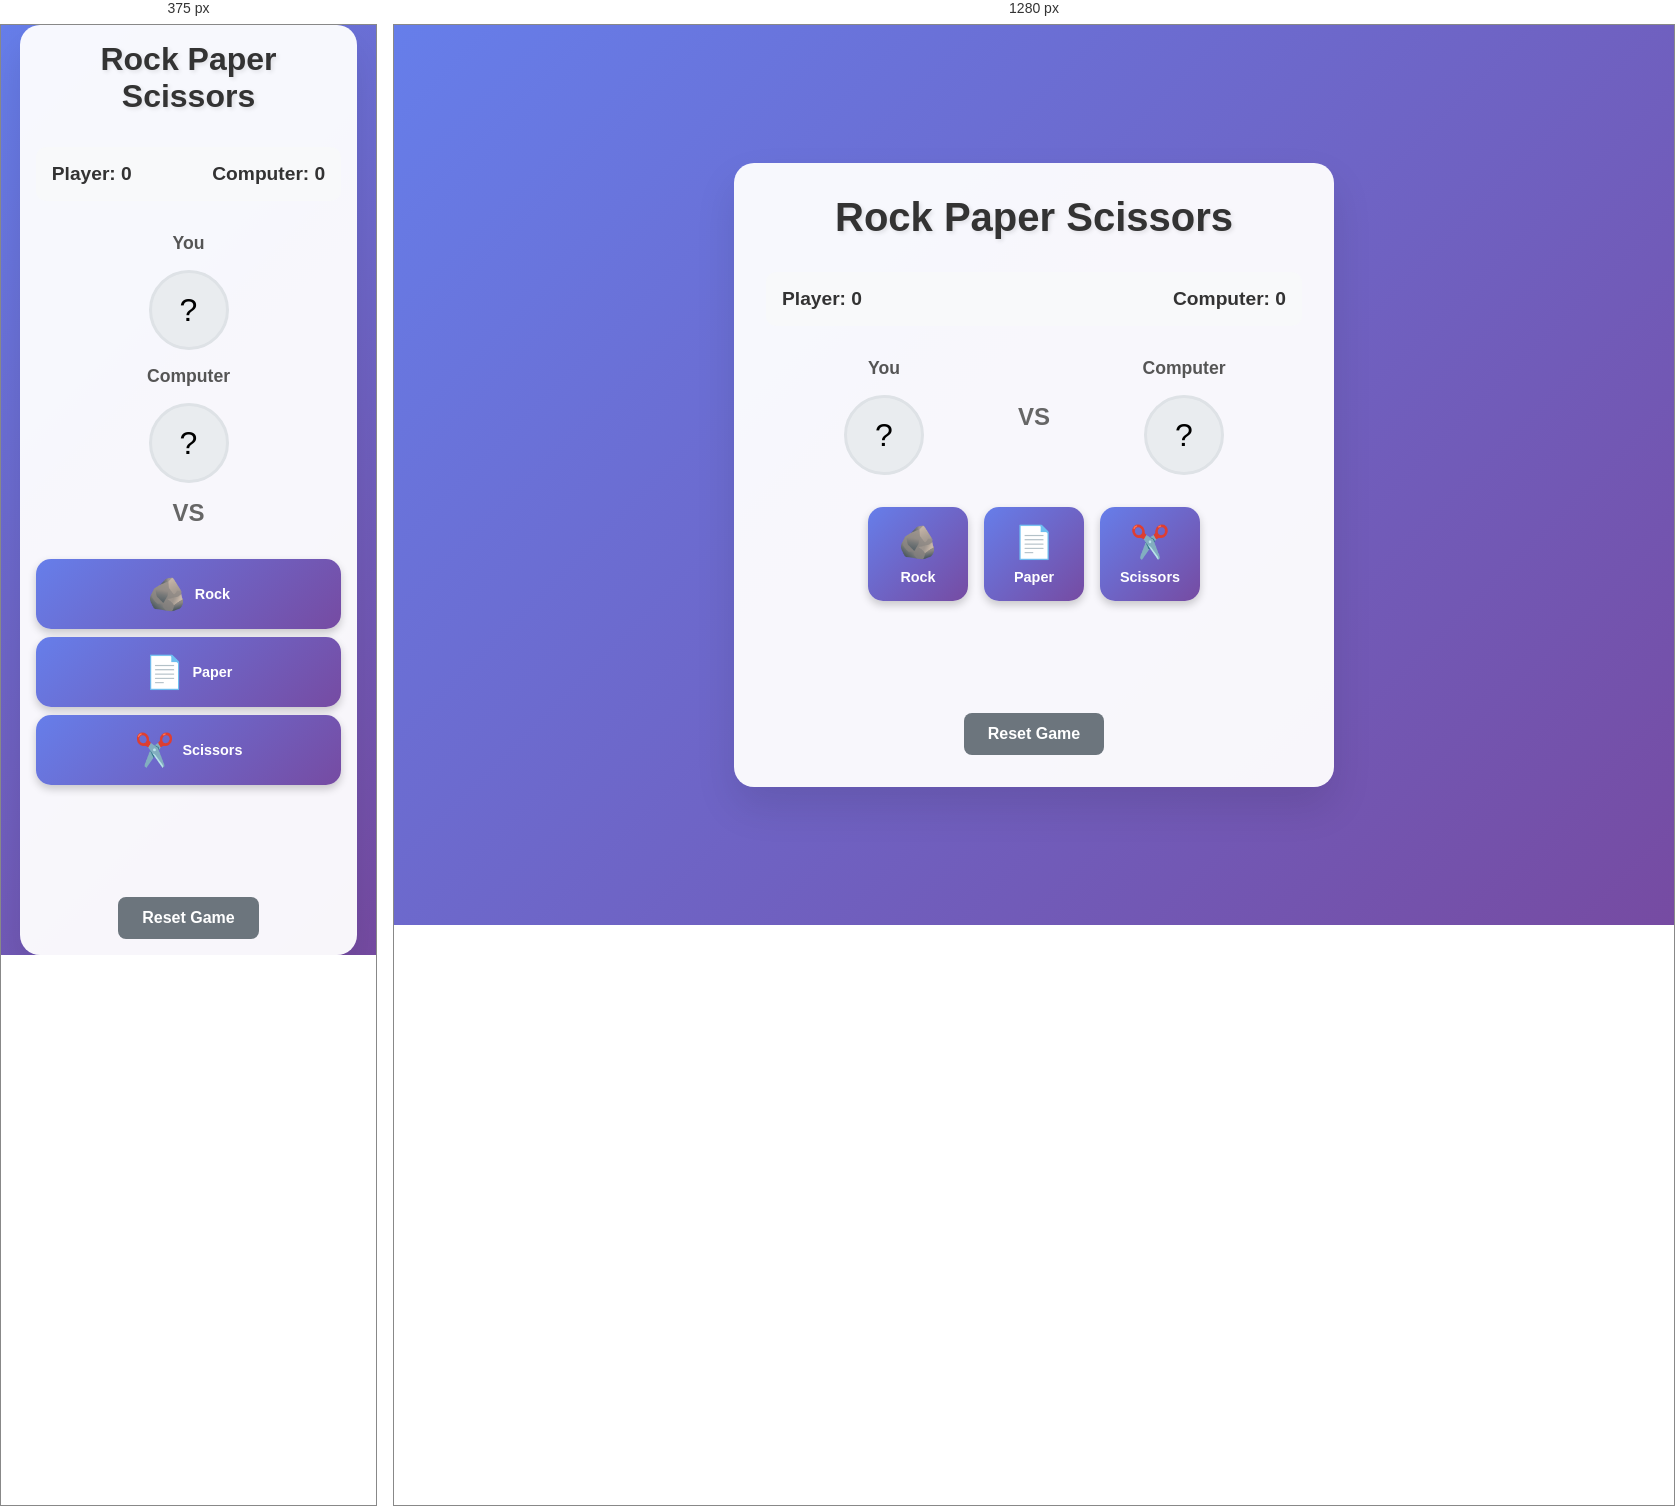
Rendered at 375 px and 1280 px, left to right.

<!-- file: index.html -->
<!DOCTYPE html>
<html lang="en">
  <head>
    <meta charset="UTF-8" />
    <meta name="viewport" content="width=device-width, initial-scale=1.0" />
    <title>Rock Paper Scissors</title>
    <link rel="stylesheet" href="style.css" />
  </head>
  <body>
    <div class="container">
      <header>
        <h1>Rock Paper Scissors</h1>
      </header>

      <div class="game-area">
        <div class="score-board">
          <div class="score">
            <span>Player: <span id="player-score">0</span></span>
            <span>Computer: <span id="computer-score">0</span></span>
          </div>
        </div>

        <div class="game-display">
          <div class="player-choice">
            <h3>You</h3>
            <div id="player-choice-display" class="choice-display">?</div>
          </div>

          <div class="vs">VS</div>

          <div class="computer-choice">
            <h3>Computer</h3>
            <div id="computer-choice-display" class="choice-display">?</div>
          </div>
        </div>

        <div class="choices">
          <button class="choice-btn" data-choice="rock">
            <span class="choice-icon">🪨</span>
            <span class="choice-name">Rock</span>
          </button>
          <button class="choice-btn" data-choice="paper">
            <span class="choice-icon">📄</span>
            <span class="choice-name">Paper</span>
          </button>
          <button class="choice-btn" data-choice="scissors">
            <span class="choice-icon">✂️</span>
            <span class="choice-name">Scissors</span>
          </button>
        </div>

        <div class="result">
          <p id="game-result"></p>
        </div>

        <div class="controls">
          <button id="reset-btn" class="reset-btn">Reset Game</button>
        </div>
      </div>
    </div>

    <script type="module" src="script.js"></script>
  </body>
</html>


/* @media block from style.css */
@media (max-width: 480px) {
  .container {
    padding: 1rem;
  }

  header h1 {
    font-size: 2rem;
  }

  .choices {
    flex-direction: column;
    gap: 0.5rem;
  }

  .choice-btn {
    flex-direction: row;
    justify-content: center;
  }

  .game-display {
    flex-direction: column;
    gap: 1rem;
  }

  .vs {
    order: 1;
  }
}